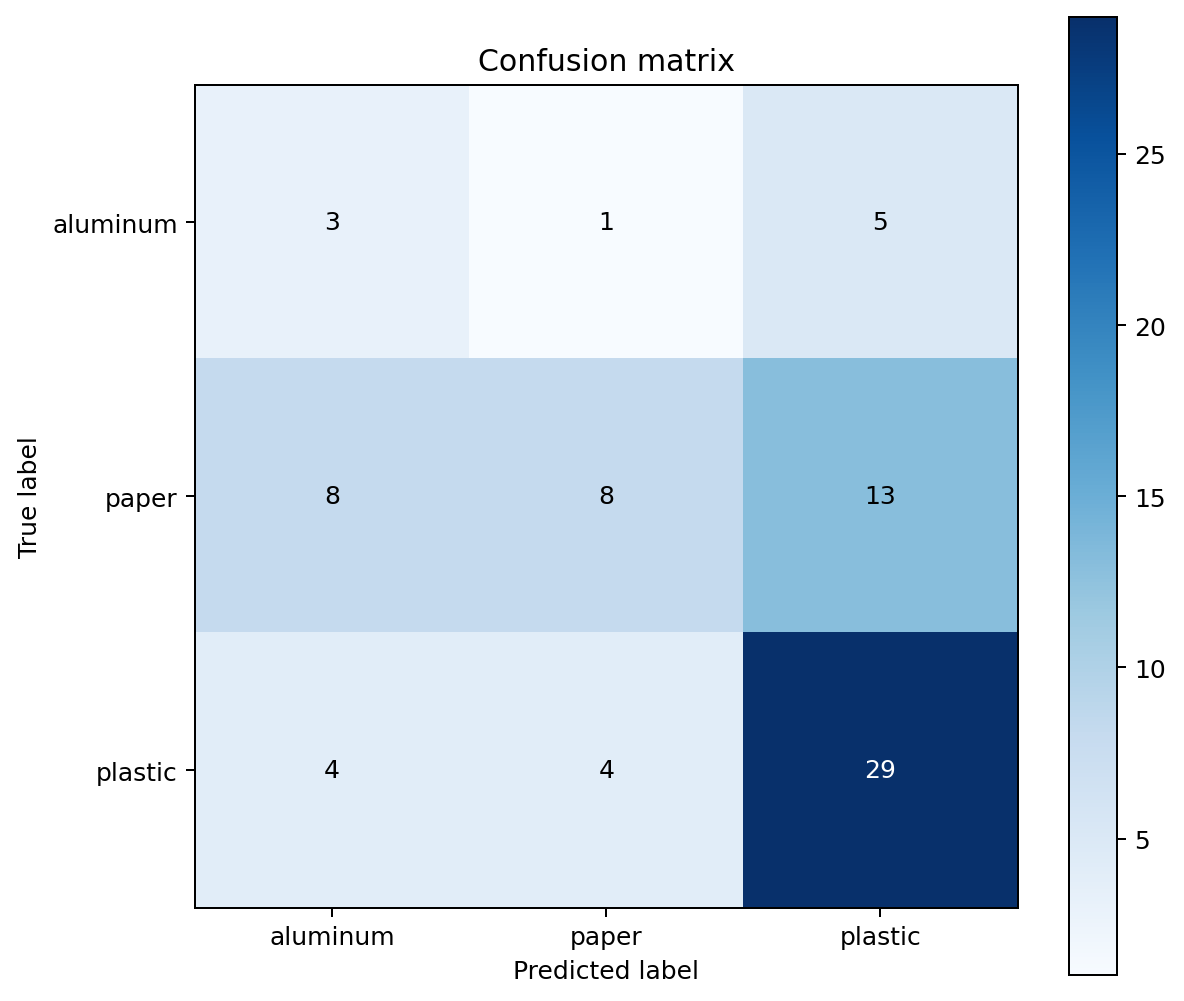

Source data for this figure (header and first rows):
aluminum, paper, plastic
3, 1, 5
8, 8, 13
4, 4, 29
